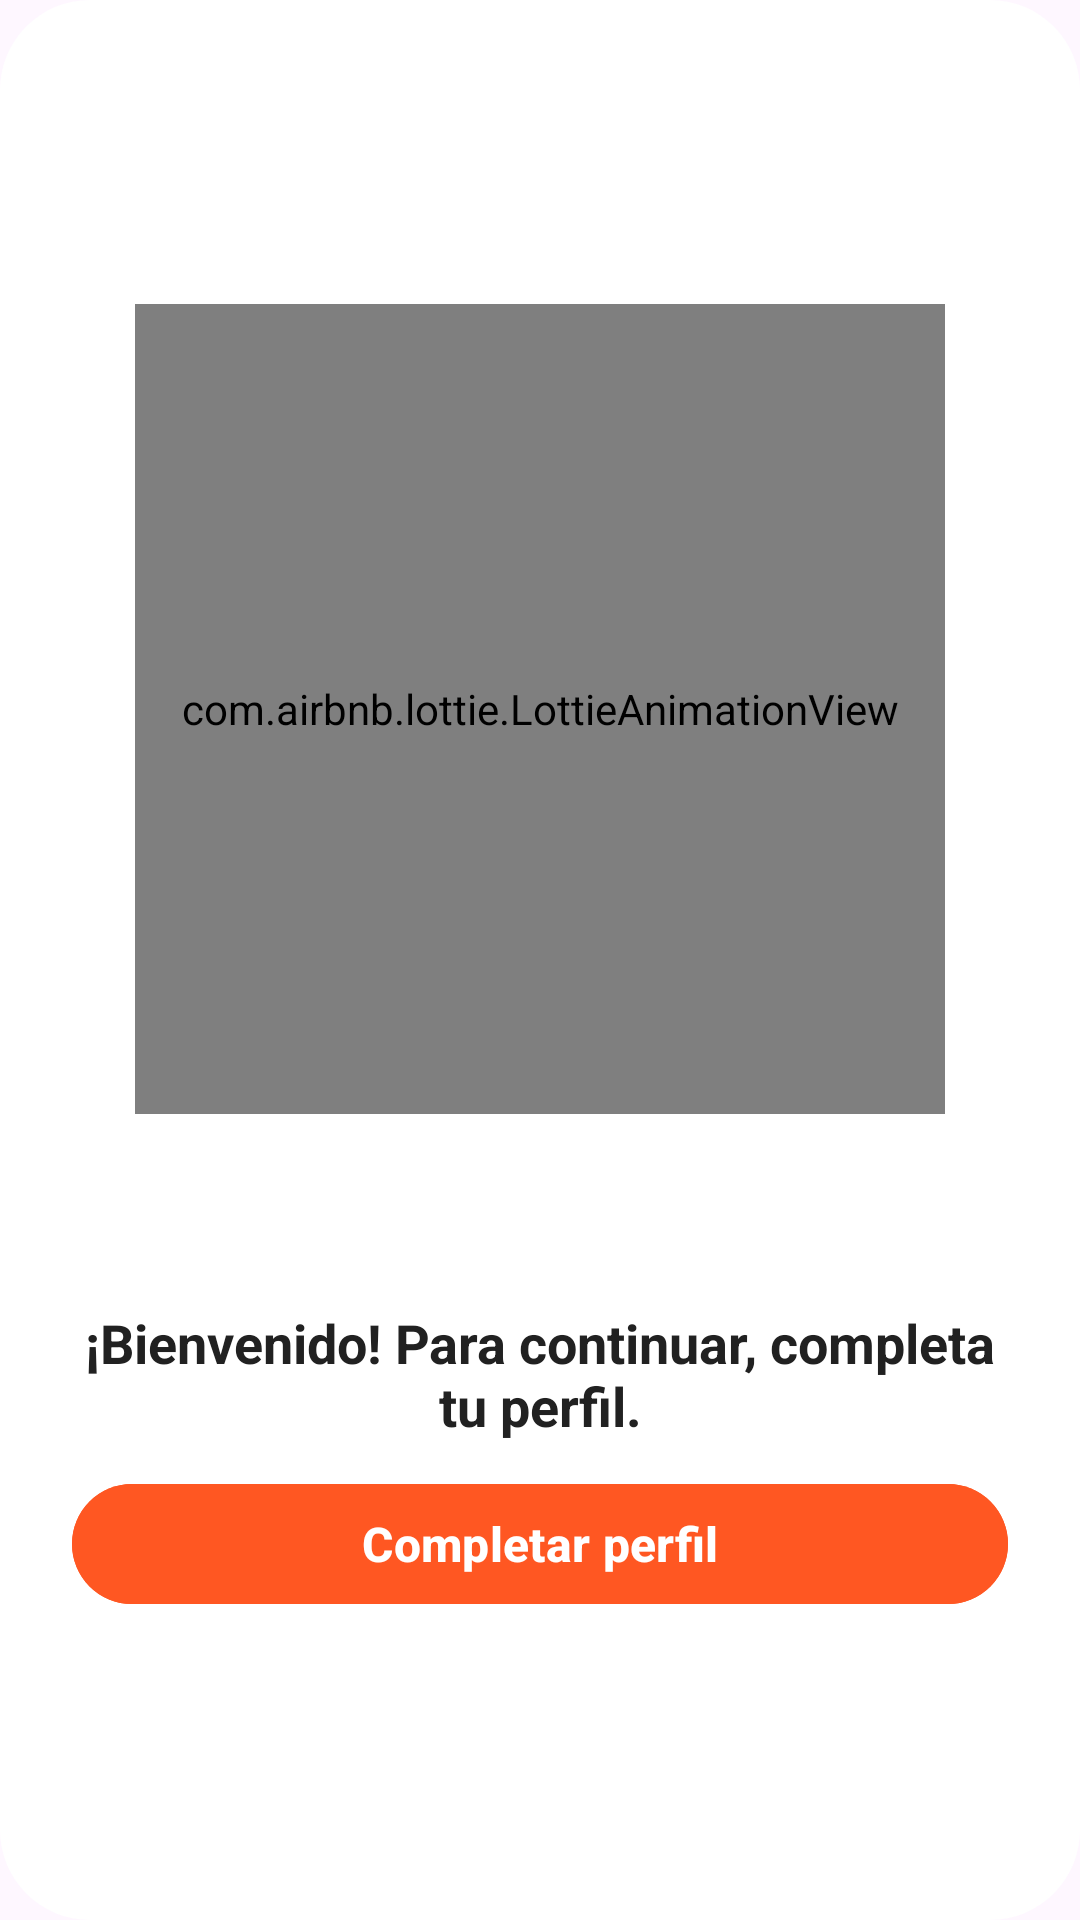

The Android layout XML behind this screen, and the referenced resources:
<!-- AndroidManifest.xml: application theme Theme.APPNETS -->
<!-- res/layout/dialog_bienvenida.xml -->
<?xml version="1.0" encoding="utf-8"?>
<LinearLayout xmlns:android="http://schemas.android.com/apk/res/android"
    xmlns:app="http://schemas.android.com/apk/res-auto"
    android:layout_width="match_parent"
    android:layout_height="600dp"
    android:padding="24dp"
    android:orientation="vertical"
    android:background="@drawable/bg_dialog"
    android:gravity="center">

    <com.airbnb.lottie.LottieAnimationView
        android:id="@+id/lottieBienvenida"
        android:layout_width="270dp"
        android:layout_height="270dp"
        app:lottie_rawRes="@raw/profile"
        app:lottie_autoPlay="true"
        app:lottie_loop="true"
        android:layout_gravity="center"/>


    <ImageView
        android:layout_width="64dp"
        android:layout_height="64dp"
        android:src="@drawable/ic_welcome"
        android:layout_gravity="center"
        android:contentDescription="Bienvenida"/>

    
    <TextView
        android:layout_width="match_parent"
        android:layout_height="wrap_content"
        android:text="¡Bienvenido! Para continuar, completa tu perfil."
        android:textSize="18sp"
        android:textStyle="bold"
        android:textColor="@color/black"
        android:gravity="center"
        android:paddingTop="0dp"/>

    
    <com.google.android.material.button.MaterialButton
        android:id="@+id/btnCompletarPerfil"
        android:layout_width="match_parent"
        android:layout_height="wrap_content"
        android:text="Completar perfil"
        android:textSize="16sp"
        android:textStyle="bold"
        android:textColor="@color/white"
        android:backgroundTint="@color/purple_500"
        android:layout_marginTop="10dp"
        app:cornerRadius="25dp"/>

</LinearLayout>
<!-- resources referenced by this layout -->
<resources>
  <color name="black">#212121</color>
  <color name="purple_500">#FF5722</color>
  <color name="white">#FFFFFF</color>
  <!-- drawable bg_dialog (drawable) -->
  <?xml version="1.0" encoding="utf-8"?>
  <shape xmlns:android="http://schemas.android.com/apk/res/android"
      android:shape="rectangle">
      <corners android:radius="30dp"/>
      <solid android:color="@color/cardview_light_background"/>
      <padding android:left="20dp" android:right="20dp" android:top="20dp" android:bottom="20dp"/>
  </shape>
  <!-- drawable ic_welcome (drawable) -->
  <vector xmlns:android="http://schemas.android.com/apk/res/android"
      android:width="48dp"
      android:height="48dp"
      android:viewportWidth="24"
      android:viewportHeight="24">
      <path
          android:fillColor="#FFFFFF"
          android:pathData="M12,2C6.48,2 2,6.48 2,12s4.48,10 10,10 10,-4.48 10,-10 -4.48,-10 -10,-10Zm-1,14h-2v-6h2v6Zm4,0h-2v-6h2v6Zm-2,-8c-1.1,0 -2,-0.9 -2,-2s0.9,-2 2,-2 2,0.9 2,2 -0.9,2 -2,2Z" />
  </vector>
  <style name="Theme.APPNETS" parent="Theme.AppCompat.Light.NoActionBar">
          
          <item name="colorPrimary">@color/purple_500</item>
          <item name="colorPrimaryVariant">@color/purple_700</item>
          <item name="colorOnPrimary">@color/white</item>
          
          <item name="colorSecondary">@color/teal_200</item>
          <item name="colorSecondaryVariant">@color/teal_700</item>
          <item name="colorOnSecondary">@color/black</item>
          
          <item name="android:statusBarColor">?attr/colorPrimaryVariant</item>
          <item name="windowActionBar">false</item>
          <item name="windowNoTitle">true</item>
      </style>
  <color name="purple_700">#B8A89E</color>
  <color name="teal_200">#DAF4F4</color>
  <color name="teal_700">#1F2D41</color>
</resources>
